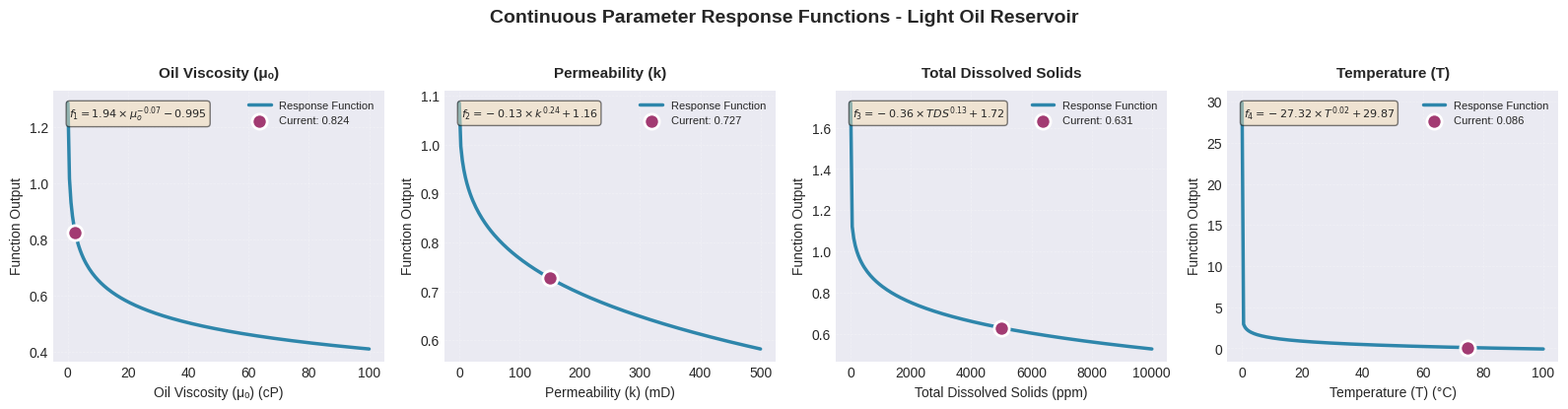
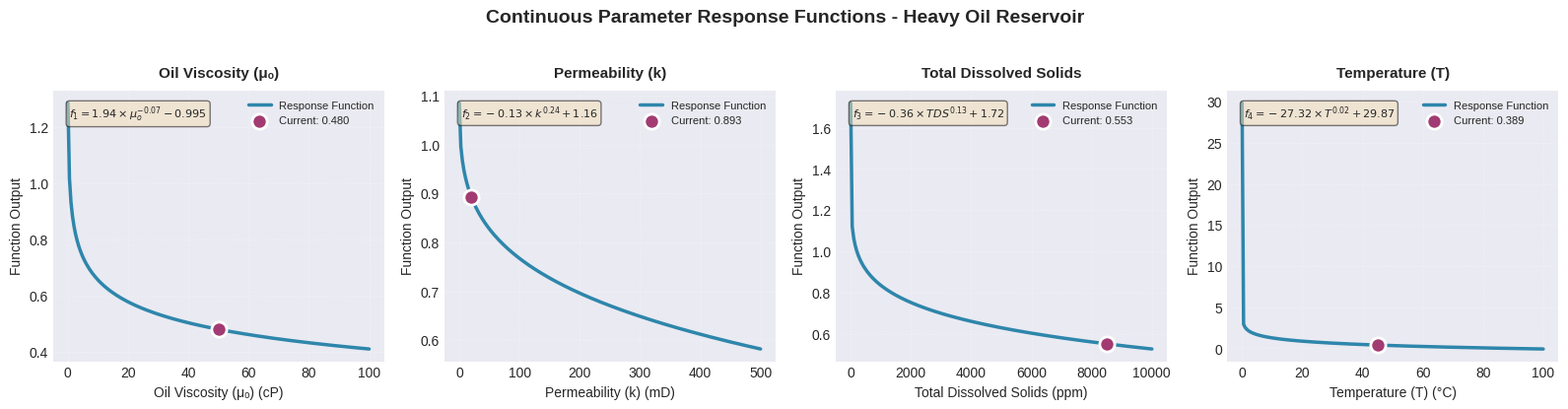
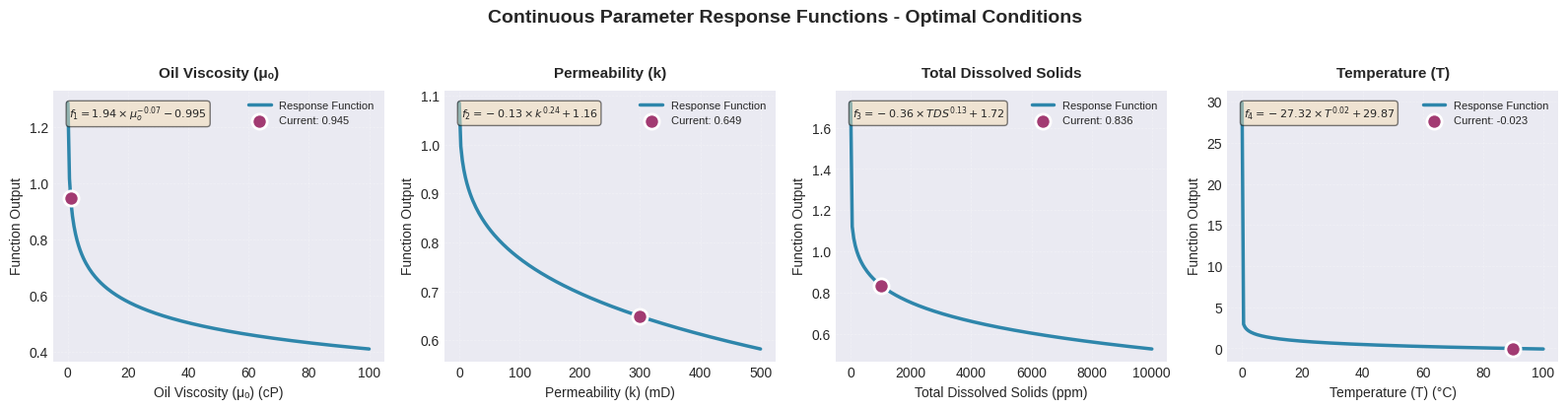

Write the Python code that produced these figures, in order.
"""
Standalone visualization generator - creates beautiful graphs without GUI.
"""

from typing import List, Tuple
from dataclasses import dataclass
import numpy as np
import matplotlib
matplotlib.use('Agg')  # Non-interactive backend
import matplotlib.pyplot as plt
from matplotlib.figure import Figure


# Configuration
@dataclass
class ModelCoefficients:
    """Mathematical model coefficients for reservoir analysis."""
    VISCOSITY_COEF: Tuple[float, float, float] = (1.94, -0.07, -0.995)
    PERMEABILITY_COEF: Tuple[float, float, float] = (-0.13, 0.24, 1.16)
    TDS_COEF: Tuple[float, float, float] = (-0.36, 0.13, 1.72)
    TEMPERATURE_COEF: Tuple[float, float, float] = (-27.32, 0.02, 29.87)
    CONTINUOUS_WEIGHTS: Tuple[float, ...] = (0.1742, 0.1894, 0.1313, 0.1187)
    DISCRETE_WEIGHTS: Tuple[float, ...] = (0.1035, 0.1540, 0.0556, 0.073)


@dataclass
class InputRanges:
    """Valid ranges for input parameters."""
    VISCOSITY: Tuple[float, float] = (0.1, 100.0)
    PERMEABILITY: Tuple[float, float] = (0.1, 500.0)
    TDS: Tuple[float, float] = (0.0, 10000.0)
    TEMPERATURE: Tuple[float, float] = (0.0, 100.0)


@dataclass
class PlotConfig:
    """Configuration for plot visualization."""
    FIGSIZE: Tuple[int, int] = (16, 4)
    DPI: int = 150
    MAIN_COLOR: str = '#2E86AB'
    POINT_COLOR: str = '#A23B72'
    GRID_ALPHA: float = 0.3
    LINE_WIDTH: float = 2.5
    POINT_SIZE: int = 120
    FONT_SIZE_TITLE: int = 11
    FONT_SIZE_LABEL: int = 10


COEF = ModelCoefficients()
RANGES = InputRanges()
PLOT_CFG = PlotConfig()


# Mathematical Functions
def viscosity_function(mu_o: float) -> float:
    """f₁(μₒ) = 1.94 × μₒ^(-0.07) - 0.995"""
    a, b, c = COEF.VISCOSITY_COEF
    return a * mu_o ** b + c


def permeability_function(k: float) -> float:
    """f₂(k) = -0.13 × k^(0.24) + 1.16"""
    a, b, c = COEF.PERMEABILITY_COEF
    return a * k ** b + c


def tds_function(tds: float) -> float:
    """f₃(TDS) = -0.36 × TDS^(0.13) + 1.72"""
    a, b, c = COEF.TDS_COEF
    return a * tds ** b + c


def temperature_function(t: float) -> float:
    """f₄(T) = -27.32 × T^(0.02) + 29.87"""
    a, b, c = COEF.TEMPERATURE_COEF
    return a * t ** b + c


def create_professional_plot(continuous_values: List[float],
                            continuous_outputs: List[float],
                            title_suffix: str = "") -> Figure:
    """Create professional visualization."""

    # Configure style
    plt.style.use('seaborn-v0_8-darkgrid')

    params = [
        {
            'range': np.linspace(RANGES.VISCOSITY[0], RANGES.VISCOSITY[1], 200),
            'function': viscosity_function,
            'label': 'Oil Viscosity (μₒ)',
            'unit': 'cP',
            'equation': r'$f_1 = 1.94 \times \mu_o^{-0.07} - 0.995$'
        },
        {
            'range': np.linspace(RANGES.PERMEABILITY[0], RANGES.PERMEABILITY[1], 200),
            'function': permeability_function,
            'label': 'Permeability (k)',
            'unit': 'mD',
            'equation': r'$f_2 = -0.13 \times k^{0.24} + 1.16$'
        },
        {
            'range': np.linspace(RANGES.TDS[0], RANGES.TDS[1], 200),
            'function': tds_function,
            'label': 'Total Dissolved Solids',
            'unit': 'ppm',
            'equation': r'$f_3 = -0.36 \times TDS^{0.13} + 1.72$'
        },
        {
            'range': np.linspace(RANGES.TEMPERATURE[0], RANGES.TEMPERATURE[1], 200),
            'function': temperature_function,
            'label': 'Temperature (T)',
            'unit': '°C',
            'equation': r'$f_4 = -27.32 \times T^{0.02} + 29.87$'
        }
    ]

    fig, axes = plt.subplots(1, 4, figsize=PLOT_CFG.FIGSIZE, dpi=PLOT_CFG.DPI)
    fig.suptitle(f'Continuous Parameter Response Functions{title_suffix}',
                 fontsize=14, fontweight='bold', y=1.02)

    for i, (ax, param) in enumerate(zip(axes, params)):
        x_range = param['range']
        y_range = param['function'](x_range)

        # Plot curve
        ax.plot(x_range, y_range,
               color=PLOT_CFG.MAIN_COLOR,
               linewidth=PLOT_CFG.LINE_WIDTH,
               label='Response Function',
               zorder=2)

        # Plot current point
        ax.scatter(continuous_values[i], continuous_outputs[i],
                  color=PLOT_CFG.POINT_COLOR,
                  s=PLOT_CFG.POINT_SIZE,
                  zorder=3,
                  edgecolors='white',
                  linewidths=2,
                  label=f'Current: {continuous_outputs[i]:.3f}')

        # Styling
        ax.set_title(f'{param["label"]}',
                    fontsize=PLOT_CFG.FONT_SIZE_TITLE,
                    fontweight='bold',
                    pad=10)
        ax.set_xlabel(f'{param["label"]} ({param["unit"]})',
                     fontsize=PLOT_CFG.FONT_SIZE_LABEL)
        ax.set_ylabel('Function Output',
                     fontsize=PLOT_CFG.FONT_SIZE_LABEL)

        # Add equation
        ax.text(0.05, 0.95, param['equation'],
               transform=ax.transAxes,
               fontsize=8,
               verticalalignment='top',
               bbox=dict(boxstyle='round', facecolor='wheat', alpha=0.5))

        ax.grid(True, alpha=PLOT_CFG.GRID_ALPHA, linestyle='--', linewidth=0.5)
        ax.legend(loc='best', fontsize=8, framealpha=0.9)
        ax.spines['top'].set_visible(False)
        ax.spines['right'].set_visible(False)

    plt.tight_layout()
    return fig


# Generate examples
print("=" * 70)
print("GENERATING PROFESSIONAL RESERVOIR ANALYSIS VISUALIZATIONS")
print("=" * 70)

# Example 1: Light Oil Reservoir
print("\n📊 Example 1: Light Oil Reservoir (Good Conditions)")
print("-" * 70)
mu_o, k, tds, t = 2.5, 150.0, 5000.0, 75.0
outputs = [viscosity_function(mu_o), permeability_function(k), tds_function(tds), temperature_function(t)]
eff = sum(o * w for o, w in zip(outputs, COEF.CONTINUOUS_WEIGHTS)) * 100

print(f"Inputs:  μₒ={mu_o} cP, k={k} mD, TDS={tds} ppm, T={t}°C")
print(f"Outputs: f₁={outputs[0]:.4f}, f₂={outputs[1]:.4f}, f₃={outputs[2]:.4f}, f₄={outputs[3]:.4f}")
print(f"EFF1:    {eff:.2f}% ({'Excellent' if eff >= 80 else 'Good' if eff >= 60 else 'Fair'})")

fig = create_professional_plot([mu_o, k, tds, t], outputs, " - Light Oil Reservoir")
fig.savefig('visualization_example1_light_oil.png', dpi=150, bbox_inches='tight', facecolor='white')
plt.close(fig)
print("✓ Saved: visualization_example1_light_oil.png")

# Example 2: Heavy Oil Reservoir
print("\n📊 Example 2: Heavy Oil Reservoir (Challenging Conditions)")
print("-" * 70)
mu_o, k, tds, t = 50.0, 20.0, 8500.0, 45.0
outputs = [viscosity_function(mu_o), permeability_function(k), tds_function(tds), temperature_function(t)]
eff = sum(o * w for o, w in zip(outputs, COEF.CONTINUOUS_WEIGHTS)) * 100

print(f"Inputs:  μₒ={mu_o} cP, k={k} mD, TDS={tds} ppm, T={t}°C")
print(f"Outputs: f₁={outputs[0]:.4f}, f₂={outputs[1]:.4f}, f₃={outputs[2]:.4f}, f₄={outputs[3]:.4f}")
print(f"EFF1:    {eff:.2f}% ({'Excellent' if eff >= 80 else 'Good' if eff >= 60 else 'Fair'})")

fig = create_professional_plot([mu_o, k, tds, t], outputs, " - Heavy Oil Reservoir")
fig.savefig('visualization_example2_heavy_oil.png', dpi=150, bbox_inches='tight', facecolor='white')
plt.close(fig)
print("✓ Saved: visualization_example2_heavy_oil.png")

# Example 3: Optimal Conditions
print("\n📊 Example 3: Optimal Reservoir Conditions")
print("-" * 70)
mu_o, k, tds, t = 1.0, 300.0, 1000.0, 90.0
outputs = [viscosity_function(mu_o), permeability_function(k), tds_function(tds), temperature_function(t)]
eff = sum(o * w for o, w in zip(outputs, COEF.CONTINUOUS_WEIGHTS)) * 100

print(f"Inputs:  μₒ={mu_o} cP, k={k} mD, TDS={tds} ppm, T={t}°C")
print(f"Outputs: f₁={outputs[0]:.4f}, f₂={outputs[1]:.4f}, f₃={outputs[2]:.4f}, f₄={outputs[3]:.4f}")
print(f"EFF1:    {eff:.2f}% ({'Excellent' if eff >= 80 else 'Good' if eff >= 60 else 'Fair'})")

fig = create_professional_plot([mu_o, k, tds, t], outputs, " - Optimal Conditions")
fig.savefig('visualization_example3_optimal.png', dpi=150, bbox_inches='tight', facecolor='white')
plt.close(fig)
print("✓ Saved: visualization_example3_optimal.png")

print("\n" + "=" * 70)
print("✅ ALL VISUALIZATIONS GENERATED SUCCESSFULLY!")
print("=" * 70)
print("\n📁 Generated Files:")
print("   • visualization_example1_light_oil.png")
print("   • visualization_example2_heavy_oil.png")
print("   • visualization_example3_optimal.png")
print("\n🎨 Visual Features:")
print("   ✓ Professional blue (#2E86AB) curves")
print("   ✓ Magenta (#A23B72) current value points")
print("   ✓ Mathematical equations displayed on each plot")
print("   ✓ Grid lines with transparency")
print("   ✓ White-bordered scatter points")
print("   ✓ High-resolution output (150 DPI)")
print("   ✓ Clean, professional styling")
print("\n💡 To see the interactive GUI with all features, run:")
print("   python3 stat1.py")
print("   (requires a display/X11 server)")
print("=" * 70)
